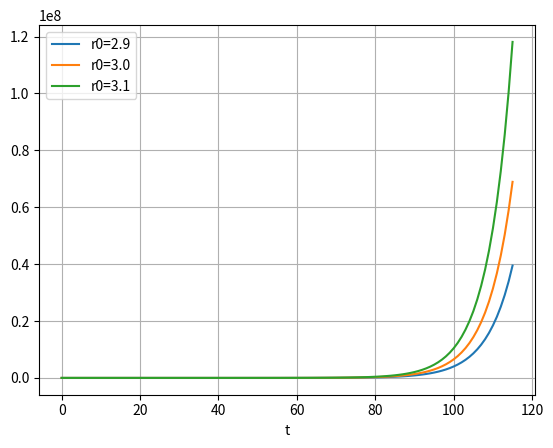
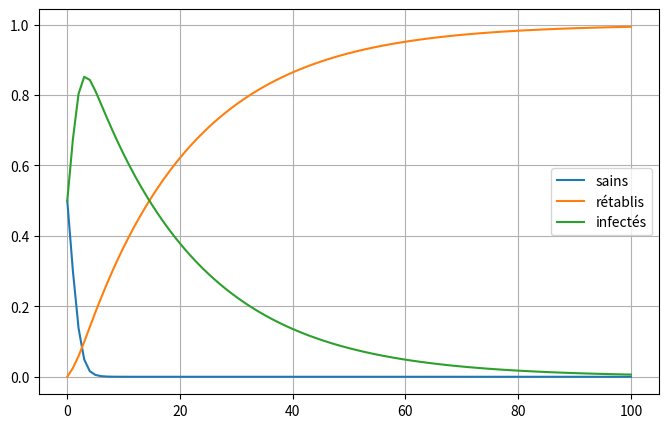
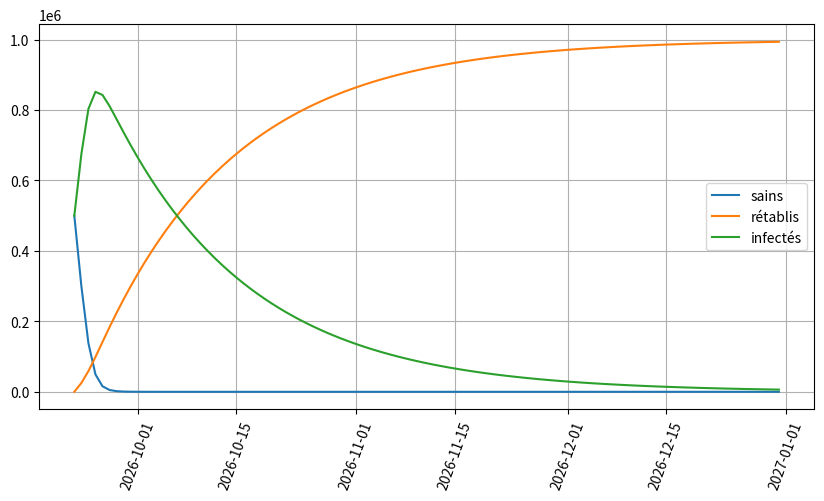
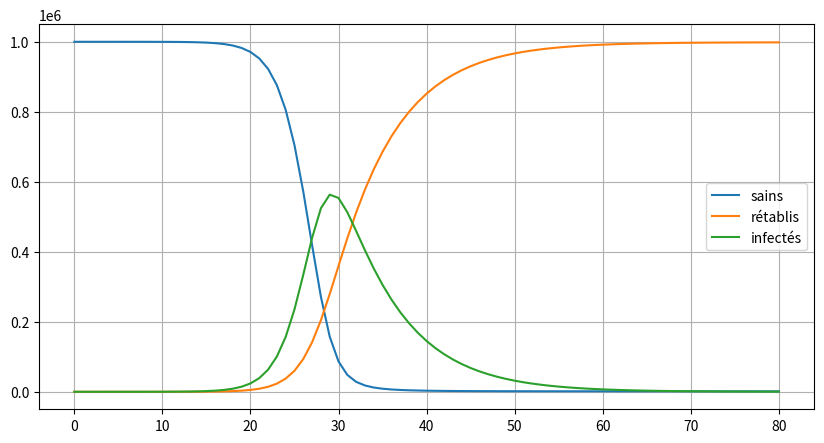
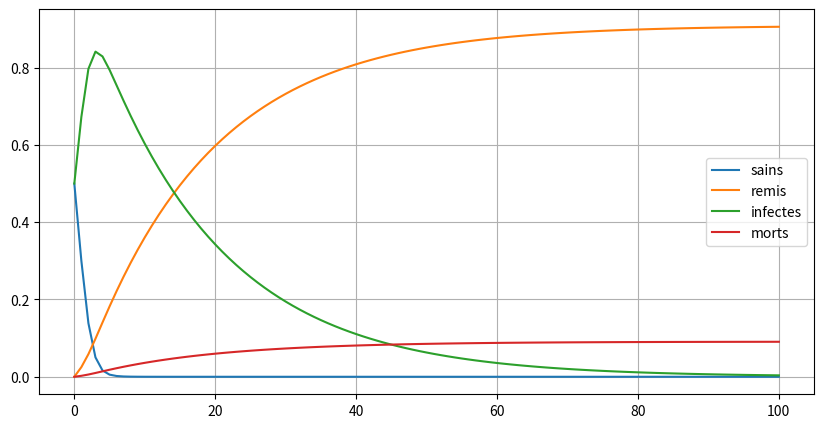
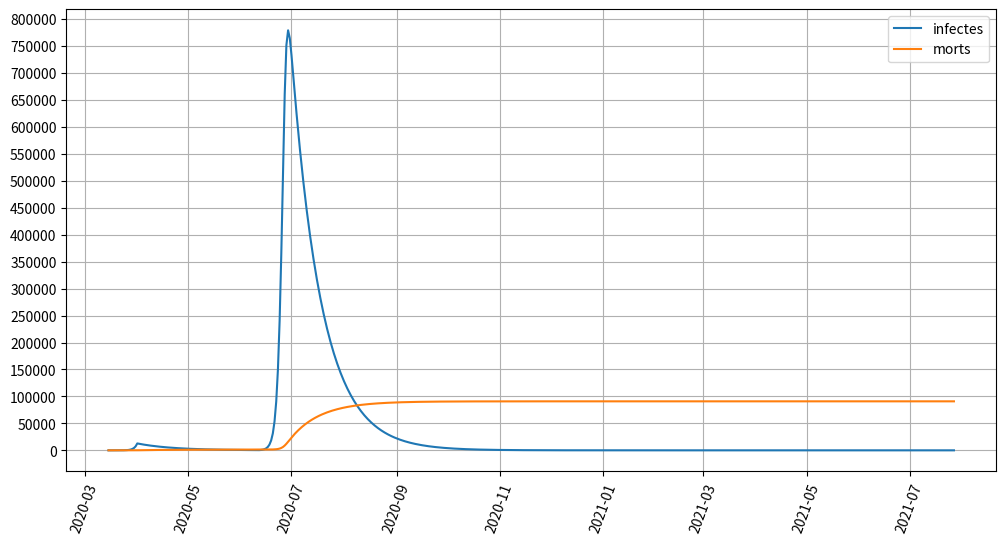

Write the Python code that produced these figures, in order. (Note: this script raises an exception after producing the figures.)
import pandas as pd
import numpy as np
import matplotlib.pyplot as plt

# Une personne infecte r0 personnes toutes les d unités de temps 
def f(x,r0) :
    return np.round(r0**(x/d),2)

d=7
t=np.arange(0,116)
df = pd.DataFrame()
df['t']=t
for r0 in [2.9 , 3.0 , 3.1] :
    name='r0='+str(r0)
    df[name]=f(t,r0)

# pd.options.display.float_format = '{:10,.5f}'.format
df.plot(x='t' , kind='line', grid=True)

plt.show()
# plt.savefig('exponentielle.png', bbox_inches='tight')

d=1
# Si chaque personne en contamine 3 chaque jour, au bout de 12 jours combien sont contaminés ?
print(f(12,3))
# Si on divise R par 2 (donc R0=1.5), combien obtient-on cette fois ci ?
print(f(12,1.5))



tauxTransmiss=0.8  # beta
tauxGueris=0.05    # gamma

I=[0.5]
S=[0.5]
R=[0.0]

import matplotlib.pyplot as plt

for j in range(100):
    nouveauxCas = tauxTransmiss*S[-1]*I[-1]
    nouveauxGueris=tauxGueris*I[-1]
    #
    S.append(S[-1]-nouveauxCas) 
    R.append(R[-1]+nouveauxGueris)
    I.append(I[-1]+nouveauxCas-nouveauxGueris)
    assert(round(S[-1]+I[-1]+R[-1],3) == 1) # la somme fait toujours 1

fig, ax = plt.subplots(figsize=(8,5))
plt.plot(S,label="sains")
plt.plot(R,label="rétablis")
plt.plot(I,label="infectés")
plt.legend(loc="best")
plt.grid()
plt.show()

# 0.8 0.05
#plt.savefig('fig1_sir_pessimiste.png', bbox_inches='tight')

# 0.2 0.09
#plt.savefig('fig2_sir_optimiste.png', bbox_inches='tight')


# si on souhaite gérer de vraies dates
import datetime
#debut=datetime.date(2020,3,15)         # date de début de l'épidémie
debut=datetime.date.today()
unjour=datetime.timedelta(days=1)      # interval de 1j 

pop=1000000
tauxTransmiss=0.8  # beta
tauxGueris=0.05    # gamma

I=[pop/2]
S=[pop/2]
R=[0]

import matplotlib.pyplot as plt

for j in range(100):
    # le changement est ici : on divise par la pop pour avoir un pourcentage
    nouveauxCas = round(tauxTransmiss*S[-1]*I[-1]/pop)
    nouveauxGueris= round(tauxGueris*I[-1])
    #assert nouveauxCas>=1 , "S={} I={} nouveauxCas={}".format(S[-1],I[-1],nouveauxCas)
    #assert nouveauxGueris>=1 , "S={} I={} nouveauxGueris={}".format(S[-1],I[-1],nouveauxGueris)
    #print("{}\t\t{}\t\t{}\t\t{}\t\t{}".format(S[-1],I[-1],R[-1],nouveauxCas,nouveauxGueris))
    #
    S.append(S[-1]-nouveauxCas) 
    R.append(R[-1]+nouveauxGueris)
    I.append(I[-1]+nouveauxCas-nouveauxGueris)
    assert(S[-1]+I[-1]+R[-1] == pop) # la somme fait toujours pop
    
fig, ax = plt.subplots(figsize=(10,5))
# gestion des dates
plt.xticks(rotation=70)      # incliner les x pour les dates
#ax.xaxis.set_major_formatter(mdates.DateFormatter('%m/%d/%Y'))
#ax.xaxis.set_major_locator(mdates.DayLocator()) # jouer sur le nombre de ticks en x et y
# ax.xaxis.set_major_locator(plt.MaxNLocator(5)) 
#ax.yaxis.set_major_locator(plt.MaxNLocator(20))
jours=[]
for j in range(0,len(S)): jours.append(debut+datetime.timedelta(j))

plt.plot(jours,S,label="sains")
plt.plot(jours,R,label="rétablis")
plt.plot(jours,I,label="infectés")
plt.legend(loc="best")
plt.grid()
plt.show()

# 0.8 0.05
#plt.savefig('fig1_sir_pessimiste.png', bbox_inches='tight')

# 0.2 0.09
#plt.savefig('fig2_sir_optimiste.png', bbox_inches='tight')


pop=1000000

r0=2.2
duree=7
contacts=15
tauxTransmiss=0.8 #r0/(duree*contacts)
print("r0={:.2f}, tauxtransmiss={:.4f}".format(r0,tauxTransmiss))

I=[1]
S=[pop-1]
R=[0]

import matplotlib.pyplot as plt

for j in range(80):
    # le changement est ici : on divise par la pop pour avoir un pourcentage
    nouveauxCas = (tauxTransmiss*S[-1]*I[-1]/pop)
    nouveauxGueris= ((1/duree)*I[-1])
    #assert nouveauxCas>=1 , "S={} I={} nouveauxCas={}".format(S[-1],I[-1],nouveauxCas)
    #assert nouveauxGueris>=1 , "S={} I={} nouveauxGueris={}".format(S[-1],I[-1],nouveauxGueris)
    #print("{}\t\t{}\t\t{}\t\t{}\t\t{}".format(S[-1],I[-1],R[-1],nouveauxCas,nouveauxGueris))
    #
    S.append(S[-1]-nouveauxCas) 
    R.append(R[-1]+nouveauxGueris)
    I.append(I[-1]+nouveauxCas-nouveauxGueris)
    #assert(S[-1]+I[-1]+R[-1] == pop) # la somme fait toujours pop
    
fig, ax = plt.subplots(figsize=(10,5))
plt.plot(S,label="sains")
plt.plot(R,label="rétablis")
plt.plot(I,label="infectés")
plt.legend(loc="best")
plt.grid()
plt.show()

tauxTransmiss=0.8   # les contacts
tauxMortalite=0.005  # taux gueris = 1/tauxMortalite
tauxGuerison=0.05

I=[0.5]
S=[0.5]
R=[0.0]
M=[0.0]

import matplotlib.pyplot as plt

for j in range(100):
    nouveauxCas = tauxTransmiss*S[-1]*I[-1]
    nouveauxGueris=tauxGuerison*I[-1]
    nouveauxDeces=tauxMortalite*I[-1]
    # On passe de S -> I -> (R ou M)
    S.append(S[-1]-nouveauxCas) 
    I.append(I[-1]+nouveauxCas-nouveauxGueris-nouveauxDeces)
    R.append(R[-1]+nouveauxGueris)
    M.append(M[-1]+nouveauxDeces) 
    assert(round(S[-1]+I[-1]+R[-1]+M[-1],3) == 1) # la somme fait toujours 1

fig, ax = plt.subplots(figsize=(10,5))
plt.plot(S,label="sains")
plt.plot(R,label="remis")
plt.plot(I,label="infectes")
plt.plot(M,label="morts")
plt.legend(loc="best")
plt.grid()
plt.show()


import numpy

# si on souhaite gérer de vraies dates
import datetime
debut=datetime.date(2020,3,15)         # date de début de l'épidémie
unjour=datetime.timedelta(days=1)      # interval de 1j 

pop=1000000
tauxTransmissDeconf = 0.8
tauxTransmissConf  = tauxTransmissDeconf/100
tauxTransmiss = tauxTransmissDeconf # On commence en déconfinement
periods = [18,90]

tauxMortalite=0.005
tauxGueris=0.05

I=[1]
S=[pop-1]
R=[0]
M=[0]

import matplotlib.pyplot as plt

for j in range(1,500):
#while I[-1] > 0.001 :
    # Changement de période
    if (j in periods) :
        if (tauxTransmiss == tauxTransmissConf) : 
            tauxTransmiss=tauxTransmissDeconf
        else : tauxTransmiss=tauxTransmissConf
        print(str(j)+" changement de periode : "+str(tauxTransmiss))

    nouveauxCas = tauxTransmiss*S[-1]*I[-1]/pop
    nouveauxGueris=tauxGueris*I[-1]
    nouveauxDeces=tauxMortalite*I[-1]    # taux mortalité = 1-tauxGueris  ???
    # On passe de S -> I -> (R ou M)
    S.append(S[-1]-nouveauxCas) 
    I.append(I[-1]+nouveauxCas-nouveauxGueris-nouveauxDeces)
    R.append(R[-1]+nouveauxGueris)
    M.append(M[-1]+nouveauxDeces) 
    #assert(round(S[-1]+I[-1]+R[-1]+M[-1],3) == 1) # la somme fait toujours 1

print("L'épidémie aura duré "+str(len(S))+" jour ,et termine avec "+str(round(M[-1],2))+" morts")

jours=[]
for j in range(0,len(S)): jours.append(debut+datetime.timedelta(j))
    
fig, ax = plt.subplots(figsize=(12,6))
plt.xticks(rotation=70)      # incliner les x pour les dates
#ax.xaxis.set_major_formatter(mdates.DateFormatter('%m/%d/%Y'))
#ax.xaxis.set_major_locator(mdates.DayLocator()) # jouer sur le nombre de ticks en x et y
# ax.xaxis.set_major_locator(plt.MaxNLocator(5)) 
ax.yaxis.set_major_locator(plt.MaxNLocator(20))

#plt.plot(jours,S,label="sains")  # [s*pop for s in S]
#plt.plot(jours,R,label="remis")
plt.plot(jours,I,label="infectes")
plt.plot(jours,M,label="morts")
#plt.axvline(x='2020/05/01', color='black', linewidth=1, linestyle=(0, (5,10)))
#plt.axhline(y=100000, color='black', linewidth=1, linestyle=(0, (5,10)))

plt.legend(loc="best")
plt.grid()
plt.show()
#plt.savefig("plot.png")

import pandas as pd
# pd.options.display.float_format = '{:10,.5f}'.format   # pour éviter la notation scientifique

df = pd.DataFrame()
df['S']=S
df['I']=I
df['R']=R
df['M']=M
df['somme']=df['S']+df['I']+df['R']+df['M']
print(df)


import math

pop=70000000.0
contacts=25            # sur la totalité de la maladie
duree=10
tauxTransmiss=0.25/100   # pour 1 contact
tauxMortalite=3.0/100      # sur la totalité de la maladie

print("R0={}".format(nbContacts*tauxTransmiss*duree))

malades=[2000]  # malades sur la periode
remis=[200]     # remis sur la periode
morts=[50]      # morts sur la periode
sains=[pop-malades[-1]-remis[-1]-morts[-1]]


for j in range(1,180): # 3 mois
    nouveauxMalades = (malades[-1]*contacts*tauxTransmiss*(sains[-1]/pop))
    nouveauxRemis   = (malades[-1]*(1/duree))
    nouveauxMorts   = (malades[-1]*(tauxMortalite/duree))
    #
    malades.append(malades[-1]+nouveauxMalades-nouveauxRemis-nouveauxMorts)
    remis.append(remis[-1]+nouveauxRemis)
    morts.append(morts[-1]+nouveauxMorts)
    sains.append(pop-malades[-1]-remis[-1]-morts[-1])
    assert(sains[-1]+malades[-1]+remis[-1]+morts[-1]==pop)

print("Nombre de morts = {:6.2f}".format(morts[-1]))
import pandas as pd
df = pd.DataFrame()
df['S']=sains
df['M']=malades
df['R']=remis
df['Morts']=morts
pd.options.display.float_format = '{:6.1f}'.format
print(df)

plt.figure(figsize=(10,5))
#plt.plot(sains,label="sains")  # [s*pop for s in S]
plt.plot(remis,label="remis")
plt.plot(malades,label="infectes")
plt.plot(morts,label="morts")
plt.show()

# Modele de Christian Rabaux

import matplotlib.pyplot as plt

# parametres
pop=612056+369641; # taille de la population
r0=2.3;            # taux de contagion
r0c=0.8;           # taux de contagion en confinement
jc=48;   # delai entre jO et confinement
taux_cg=0.05;      # taux de cas graves
taux_g=0.81;       # taux de guerison
taux_dc=0.5;       # taux de deces hospitaliers
dscg=9;            # duree de sejour cas graves
dacv=9;            # duree apparition d'un cas grave
capa_rea=167;      # capacite de rea en lits

# donnees initiales
jour=[0];
nouveaux_cas=[1.0];
nouveaux_cas_graves=[0.0];
cas_graves_cumules=[0.0];
occupation_rea=[0];
nouveaux_gueris=[0];
nouveaux_morts_hospitaliers=[0];
morts_hospitaliers_cumules=[0];
nombre_total_de_cas=[0];
gueris_cumules=[0];
effet_confinement=[0];
capa=[capa_rea]
depassement_capa=[True];
dix_rea=[0];

# evolution
for i in range(1,3) :
    jour.append(jour[-1]+3)
    if (jour[-1]>=6):
        # calcul ncduj
        if (effet_confinement[-1]>0):
            ncduj = effet_confinement[-1]
        elif (((pop-gueris_cumules[-1])*0.6)-nombre_total_de_cas[-1])<0 :
            ncduj=0
        else : ncduj = (nouveaux_cas[-1]*R0)*(((((pop-gueris_cumules[0]))*0.6)-nombre_total_de_cas[-1])/(((pop-gueris_cumules[-1]))*0.6))
        nouveaux_cas.append((ncduj+nouveaux_cas[-1])/2.0) # la moyenne pour remplir cette case
        nouveaux_cas.append(ncdj)
        nombre_total_de_cas.append(nombre_total_de_cas[-1]+nouveaux_cas[-1])
        
    if (jour[-1]>=9):
        nouveaux_cas_graves.append(nouveaux_cas[-3]*taux_cg) # A partir du jour 9
        cas_graves_cumules.append(cas_graves_cumules[-1]+nouveaux_cas_graves[-1])
        occupation_rea.append(occupation_rea[-1]+nouveaux_cas_graves[-1])
        nouveaux_gueris.append(nouveaux_cas[-3]*taux_g)
        gueris_cumules.append(gueris_cumules[-1]+nouveaux_gueris[-1])
    
    if (jour[-1]>=15):
        nouveaux_morts_hospitaliers.append(nouveaux_cas_graves[-2]*taux_dc)
        morts_hospitaliers_cumules.append(morts_hospitaliers_cumules[-1]+nouveaux_morts_hospitaliers[-1])
    
    if (pop*0.6 - nombre_total_de_cas[-2]) < 0 :
        effet_confinement.append(0)
    elif (jc+7-jour[-1]>0) :
        effet_confinement.append(0)
    else : effect_confinement.append((((nouveaux_cas[-2]+nouveaux_cas[-3])/2.0)*R0c)*((((pop)*0.6)-nombre_total_de_cas[-2])/((pop)*0.6)))

    capa.append(capa_rea)
    depassement_capa.append(capa[-1<occupation_rea[-1]])
    dix_rea.append(cas_graves_cumules[-1]>10)

plt.plot(capa,label="capa")
plt.plot(morts_hospitaliers_cumules,label="morts_hospitaliers_cumules")
plt.plot(nouveaux_morts_hospitaliers,label="nouveaux_morts_hospitalier")
plt.plot(occupation_rea,label="occupation_rea")
plt.plot(nouveaux_cas_graves,label="nouveaux_cas_graves")

plt.legend(loc="best")
plt.show()

